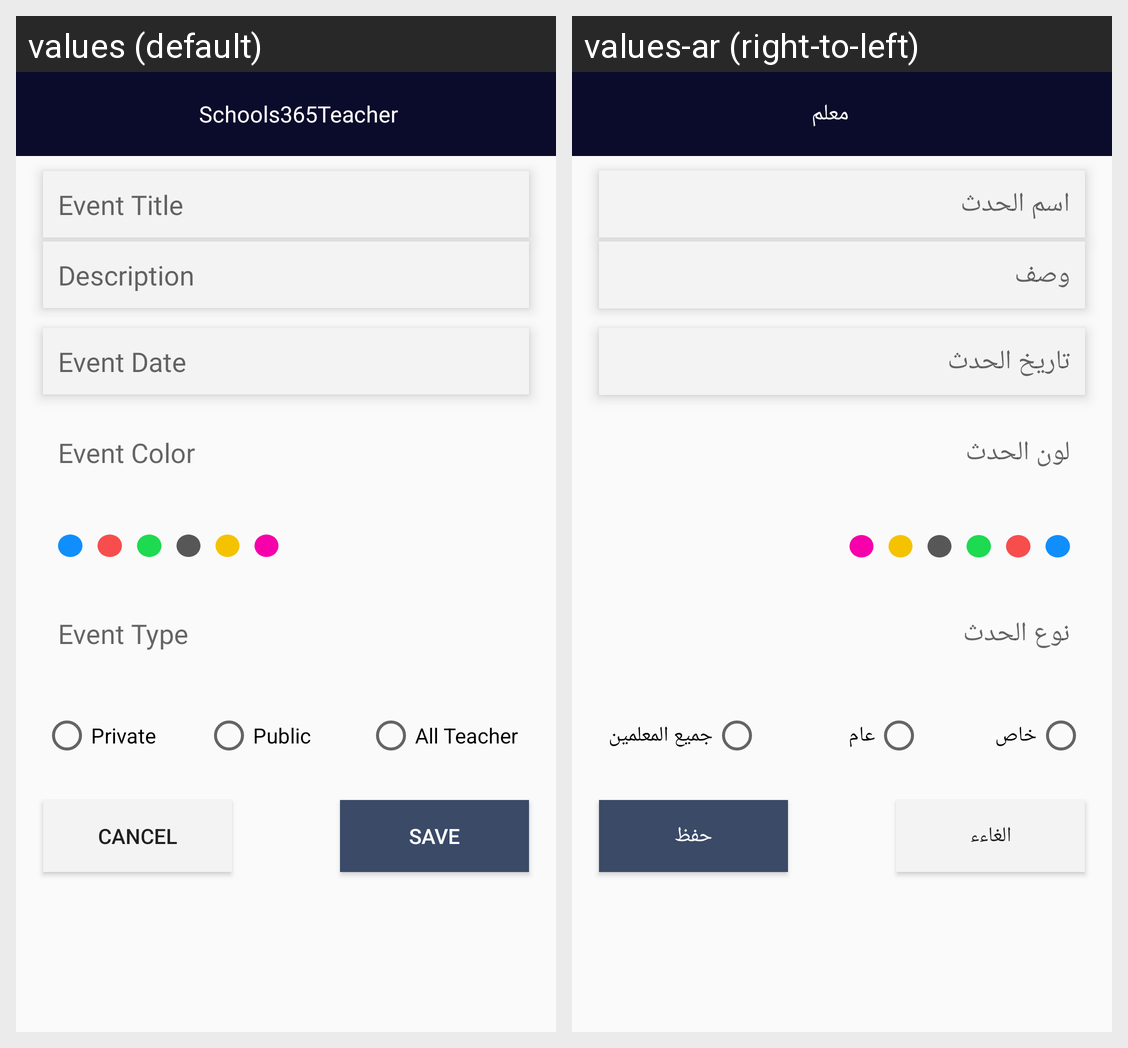

Locale-by-locale string values for the Android screen shown in this grid:
Android screen res/layout/add_event_fragment.xml rendered under 2 locales, left to right: values (default), values-ar (right-to-left). Device: Nexus 5 (rendered at 1080×1920; each locale shown at half size, 540×960, under a caption strip naming it); theme AppTheme.
Strings drawn on this screen, with the default value and each locale's value (text and hints the layout hard-codes, and strings that could not be matched under every locale, appear in the picture but are not listed):

event_title
  values: Event Title
  values-ar: اسم الحدث

description
  values: Description
  values-ar: وصف

event_date
  values: Event Date
  values-ar: تاريخ الحدث

event_color
  values: Event Color
  values-ar: لون الحدث

event_type
  values: Event Type
  values-ar: نوع الحدث

private_title
  values: Private
  values-ar: خاص

public_title
  values: Public
  values-ar: عام

all_teacher_title
  values: All Teacher
  values-ar: جميع المعلمين

cancel
  values: Cancel
  values-ar: الغاءء

save
  values: Save
  values-ar: حفظ

app_name
  values: Schools365Teacher
  values-ar: معلم
